Photos from the image-classification dataset "Classifying-PET-Bottles" in the GitHub repository catherinedaou/Classifying-PET-Bottles. Its 6 classes are: bottle 1000 ml, bottle 1500 ml, bottle 2000 ml, bottle 250 ml, bottle 330 ml, bottle 500 ml.

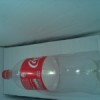
Label: bottle 1500 ml

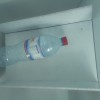
Label: bottle 1500 ml

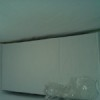
Label: bottle 330 ml

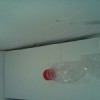
Label: bottle 500 ml

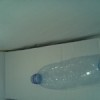
Label: bottle 500 ml

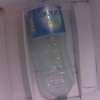
Label: bottle 2000 ml
